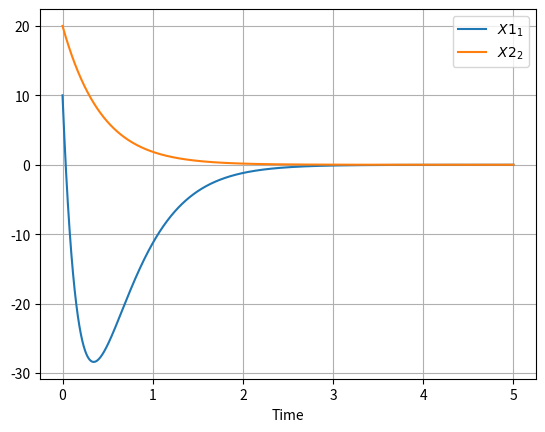

Source code (Python):
import numpy as np
from numpy.linalg import eigvals, inv
import matplotlib.pyplot as plt
from scipy.linalg import solve_continuous_are
from scipy.integrate import odeint, solve_ivp
from scipy.optimize import fsolve
import warnings


def get_care_P_f(A, B, Q, R):
    M = A.shape[0]
    N = len(B)
    P_size = M ** 2
    P_f = np.zeros((N * P_size,))

    for i in range(N):
        P_f_i = solve_continuous_are(A, B[i], Q[i], R[i]).reshape((P_size,))

        if i == 0:
            P_f = P_f_i
        else:
            P_f = np.concatenate((P_f, P_f_i), axis=0)

    return P_f


def check_input(A, B, Q, R, X0, T_f, P_f, data_points):
    M = A.shape[0]

    if not (isinstance(A, np.ndarray) and A.shape == (M, M)):
        raise ValueError('A must be a square 2-d numpy array with shape MxM')
    if not (isinstance(B, list) and all([isinstance(B_i, np.ndarray) and B_i.shape[0] == M for B_i in B])):
        raise ValueError('B must be a list of 2-d numpy arrays with M rows')
    if not (isinstance(R, list) and all([isinstance(R_i, np.ndarray) and B_i.shape[1] == R_i.shape[0] == R_i.shape[1]
                                         and np.all(eigvals(R_i) >= 0) for B_i, R_i in zip(B, R)])):
        raise ValueError('R must be a list of square 2-d positive definite numpy arrays with shape '
                         'corresponding to the second dimensions of the arrays in B')
    if not (isinstance(Q, list) and all([isinstance(Q_i, np.ndarray) and Q_i.shape == (M, M) for Q_i in Q])):
        raise ValueError('Q must be a list of square 2-d positive semi-definite numpy arrays with shape MxM')
    if not all([np.all(eigvals(Q_i) >= 0) for Q_i in Q]):
        if all([np.all(eigvals(Q_i) >= -1e-15) for Q_i in Q]):
            warnings.warn("Warning: there is a matrix in Q that has negative (but really small) eigenvalues")
        else:
            raise ValueError('Q must contain positive semi-definite numpy arrays')
    if X0 is not None and not (isinstance(X0, np.ndarray) and X0.shape == (M,)):
        raise ValueError('X0 must be a 1-d numpy array with length M')
    if T_f is not None and not (isinstance(T_f, (float, int)) and T_f > 0):
        raise ValueError('T_f must be a positive real number')
    if P_f is not None:
        if not (isinstance(P_f, list) and
                all([isinstance(P_i, np.ndarray) and P_i.shape[0] == P_i.shape[1] == M for P_i in P_f])):
            raise ValueError('P_f must be a list of 2-d positive semi-definite numpy arrays with shape MxM')
        if not all([eig >= 0 for eig_set in [eigvals(P_f_i) for P_f_i in P_f] for eig in eig_set]):
            if all([eig >= -1e-15 for eig_set in [eigvals(P_f_i) for P_f_i in P_f] for eig in eig_set]):
                warnings.warn("Warning: there is a matrix in P_f that has negative (but really small) eigenvalues")
            else:
                raise ValueError('P_f must contain positive semi-definite numpy arrays')
    if not (isinstance(data_points, int) and data_points > 0):
        raise ValueError('The number of data points must be a positive integer')


def solve_N_coupled_riccati(P, M, N, A, A_t, S_matrices, Q, cl):
    P_size = M ** 2
    P_matrices = [(P[i * P_size:(i + 1) * P_size]).reshape(M, M) for i in range(N)]
    SP_sum = sum(a @ b for a, b in zip(S_matrices, P_matrices))
    dPdt = np.zeros((P_size,))

    for i in range(N):
        P_i = P_matrices[i]
        Q_i = Q[i]

        dPidt = - A_t @ P_i - P_i @ A - Q_i + P_i @ SP_sum

        if cl:
            PS_sum = (SP_sum - S_matrices[i] @ P_matrices[i]).transpose()
            dPidt = dPidt + PS_sum @ P_i

        dPidt = dPidt.reshape(P_size)

        if i == 0:
            dPdt = dPidt
        else:
            dPdt = np.concatenate((dPdt, dPidt), axis=0)
    return np.ravel(dPdt)


def solve_N_coupled_diff_riccati(_, P, M, N, A, A_t, S_matrices, Q, cl):
    return solve_N_coupled_riccati(P, M, N, A, A_t, S_matrices, Q, cl)


def plot(M, N, s, mat, is_P, show_legend=True):
    V = range(1, N + 1)
    U = range(1, M + 1)

    plt.figure(dpi=130)
    plt.plot(s, mat)
    plt.xlabel('Time')

    if show_legend:
        legend = tuple(['${P' + str(i) + '}_{' + str(j) + str(k) + '}$' for i in V for j in U for k in U] if is_P else
                       ['${X' + (str(j) if M > 1 else '') + '}_{' + str(j) + '}$' for j in U])
        plt.legend(legend, loc='upper left' if is_P else 'best', ncol=int(M / 2), prop={'size': int(20 / M)})

    plt.grid()
    plt.show()


def simulate_state_space(P, M, A, S_matrices, N, X0, t, finite_horizon):
    j = len(P) - 1
    P_size = M ** 2

    def get_dXdt(X, P_matrices):
        SP_sum = sum(a @ b for a, b in zip(S_matrices, P_matrices))
        A_cl = A - SP_sum
        dXdt = A_cl @ X

        return dXdt

    def finite_horizon_state_diff_eqn(X, _):
        nonlocal j

        P_matrices_j = [(P[j][i * P_size:(i + 1) * P_size]).reshape(M, M) for i in range(N)]
        dXdt = get_dXdt(X, P_matrices_j)

        if j > 0:
            j -= 1
        return np.ravel(dXdt)

    def infinite_horizon_state_diff_eqn(X, _):
        P_matrices = [(P[i * P_size:(i + 1) * P_size]).reshape(M, M) for i in range(N)]
        dXdt = get_dXdt(X, P_matrices)

        return np.ravel(dXdt)

    X = odeint(finite_horizon_state_diff_eqn if finite_horizon else infinite_horizon_state_diff_eqn, X0, t)

    return X


def solve_diff_game(A, B, Q, R, cl, X0=None, T_f=None, P_f=None, data_points=10000, show_legend=True):
    check_input(A, B, Q, R, X0, T_f, P_f, data_points)

    M = A.shape[0]
    N = len(B)
    t = np.linspace(T_f if T_f else 5, 0, data_points)

    A_t = A.transpose()
    S_matrices = [B[i] @ inv(R[i]) @ B[i].transpose() for i in range(N)]

    if T_f is None:
        P_f = get_care_P_f(A, B, Q, R)
        P = fsolve(func=solve_N_coupled_riccati, x0=P_f, args=(M, N, A, A_t, S_matrices, Q, cl))
        finite_horizon = False
    else:
        if P_f is None:
            P_f = get_care_P_f(A, B, Q, R)
            sol = solve_ivp(fun=solve_N_coupled_diff_riccati, t_span=[T_f, 0], y0=P_f,
                            args=(M, N, A, A_t, S_matrices, Q, cl), t_eval=t)
            P = np.swapaxes(sol.y, 0, 1)
        else:
            P = odeint(func=solve_N_coupled_diff_riccati, y0=np.ravel(P_f), t=t,
                       args=(M, N, A, A_t, S_matrices, Q, cl), tfirst=True)
        plot(M, N, t, P, True, show_legend)
        finite_horizon = True

    if X0 is not None:
        forward_t = t[::-1]
        X = simulate_state_space(P, M, A, S_matrices, N, X0, forward_t, finite_horizon)
        plot(M, N, forward_t, X, False)

    return P


if __name__ == '__main__':
    A = np.array([[-2, 1],
                  [1, 4]])
    B = [np.array([[1, 0],
                   [0, 1]]),
         np.array([[0],
                   [1]]),
         np.array([[1],
                   [0]])]
    Q = [np.array([[1, 0],
                   [0, 1]]),
         np.array([[1, 0],
                   [0, 10]]),
         np.array([[10, 0],
                   [0, 1]])
         ]
    R = [np.array([[100, 0],
                   [0, 200]]),
         np.array([[5]]),
         np.array([[7]])]

    cl = False
    X0 = np.array([10, 20])
    T_f = 5
    P_f = [np.array([[10, 0],
                     [0, 20]]),
           np.array([[30, 0],
                     [0, 40]]),
           np.array([[50, 0],
                     [0, 60]])]
    data_points = 1000
    show_legend = True

    # P = solve_diff_game(A=A, B=B, Q=Q, R=R, cl=cl, X0=X0, T_f=T_f, P_f=P_f, data_points=data_points,
    #                     show_legend=show_legend)

    P = solve_diff_game(A=A, B=B, Q=Q, R=R, cl=cl, X0=X0, show_legend=show_legend)
